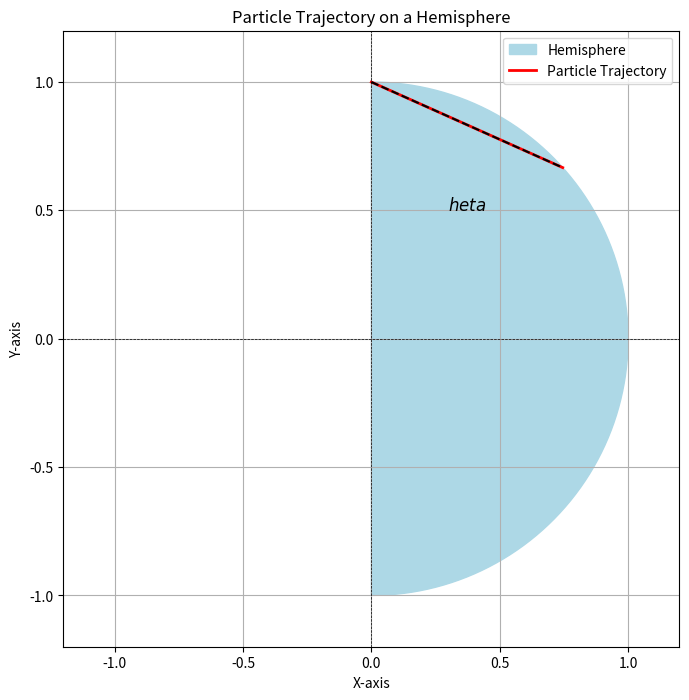

Write the Python code that produced this figure.
import numpy as np
import matplotlib.pyplot as plt

# Parameters
radius = 1  # Radius of the hemisphere
angle_theta = np.arccos(2/3)  # Angle at which the particle leaves the hemisphere in radians

# Create figure and axis
fig, ax = plt.subplots(figsize=(8, 8))

# Create hemisphere
theta = np.linspace(0, np.pi, 100)

# X and Y coordinates for the hemisphere
x = radius * np.sin(theta)
y = radius * np.cos(theta)

# Plot hemisphere
ax.fill(x, y, color='lightblue', label='Hemisphere')

# Particle trajectory (from top to the angle theta)
particle_x = [0, radius * np.sin(angle_theta)]
particle_y = [radius, radius * np.cos(angle_theta)]
ax.plot(particle_x, particle_y, color='red', linewidth=2, label='Particle Trajectory')

# Draw angle theta
ax.plot([0, radius * np.sin(angle_theta)], [radius, radius * np.cos(angle_theta)], 'k--')
ax.text(radius * np.sin(angle_theta)/2, radius/2, r'$	heta$', fontsize=12, ha='center')

# Set limits and labels
ax.set_xlim([-1.2, 1.2])
ax.set_ylim([-1.2, 1.2])
ax.set_aspect('equal')
ax.axhline(0, color='black',linewidth=0.5, ls='--')
ax.axvline(0, color='black',linewidth=0.5, ls='--')
ax.set_title('Particle Trajectory on a Hemisphere')
ax.set_xlabel('X-axis')
ax.set_ylabel('Y-axis')
ax.legend()

# Show plot
plt.grid()
plt.show()
